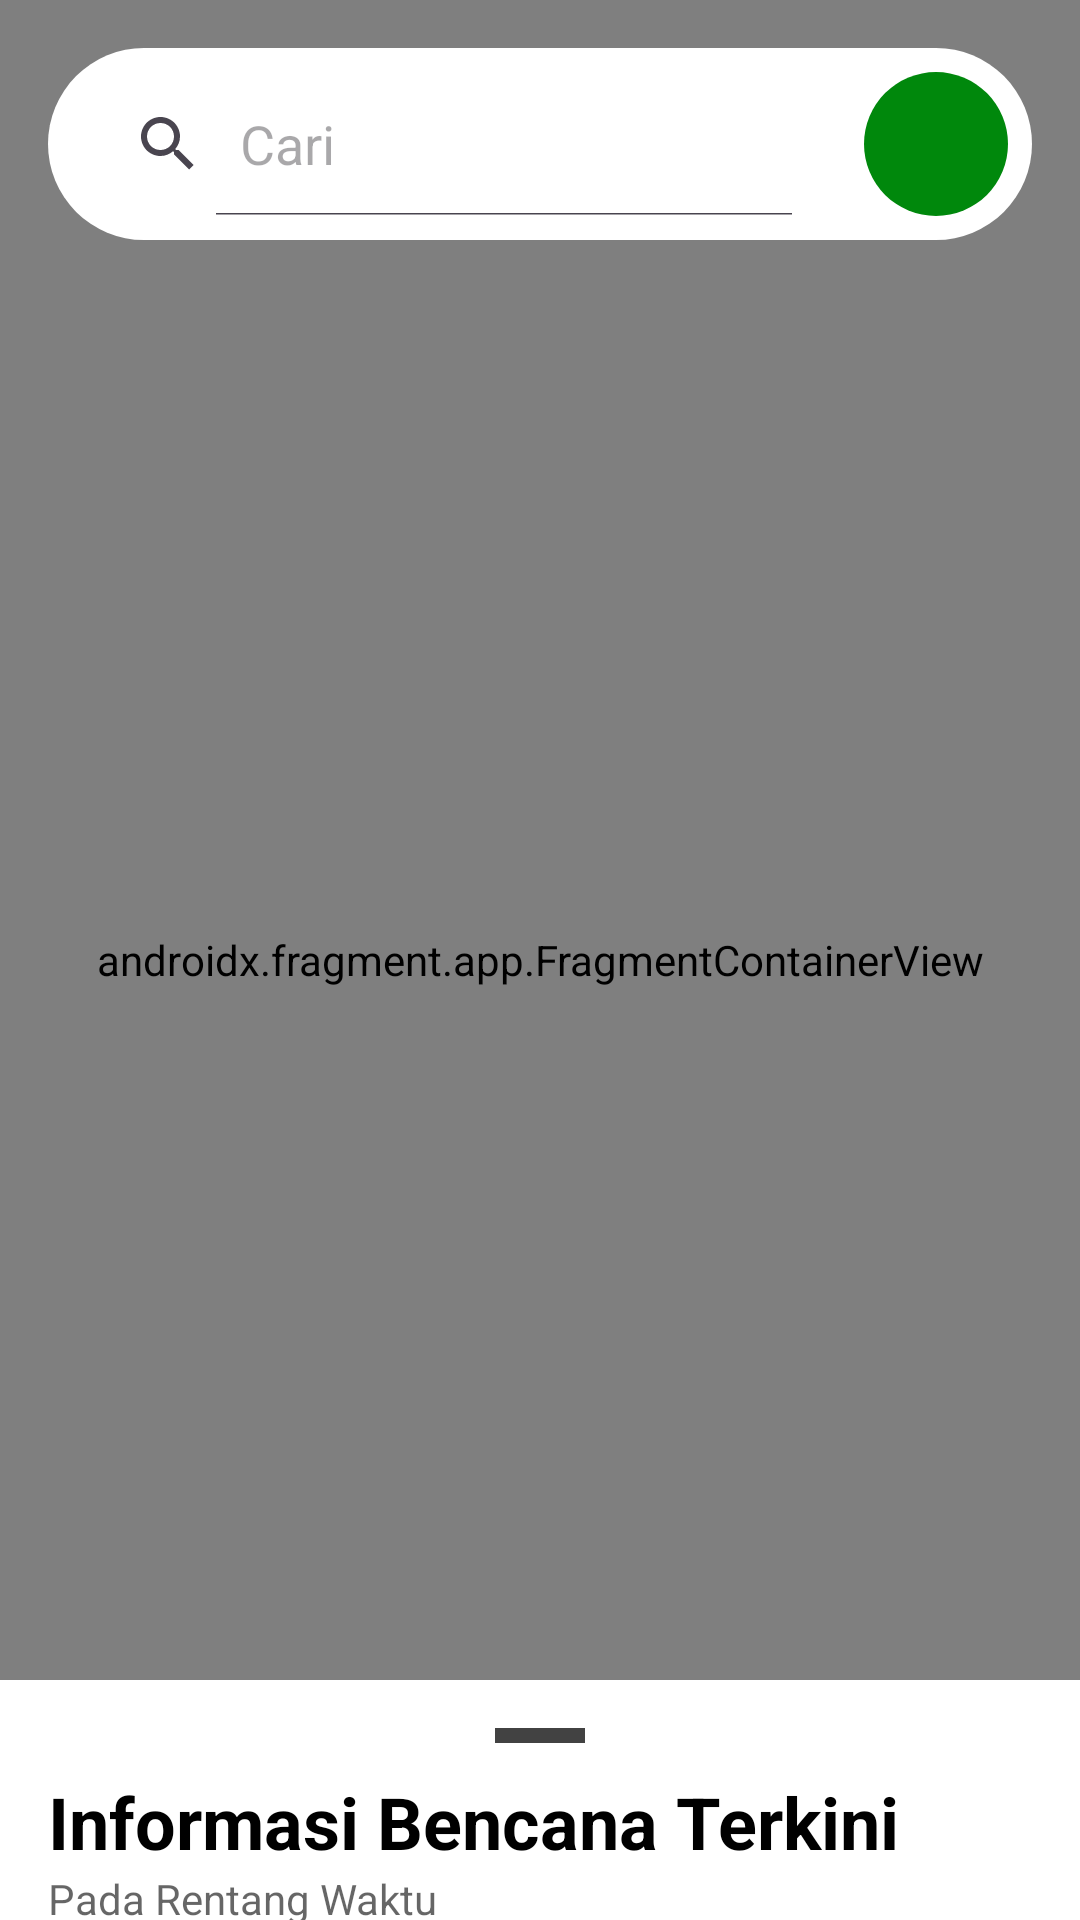

Write the Android layout XML for this screen, with the resource values it uses.
<!-- AndroidManifest.xml: application theme Theme.SahabatBencana -->
<!-- res/layout/fragment_maps.xml -->
<?xml version="1.0" encoding="utf-8"?>
<androidx.coordinatorlayout.widget.CoordinatorLayout
    xmlns:android="http://schemas.android.com/apk/res/android"
    xmlns:app="http://schemas.android.com/apk/res-auto"
    xmlns:tools="http://schemas.android.com/tools"
    android:layout_width="match_parent"
    android:layout_height="match_parent">

    <androidx.constraintlayout.widget.ConstraintLayout
        android:layout_width="match_parent"
        android:layout_height="match_parent">

        <androidx.fragment.app.FragmentContainerView
            android:id="@+id/map"
            android:name="com.google.android.gms.maps.SupportMapFragment"
            android:layout_width="0dp"
            android:layout_height="0dp"
            app:layout_constraintBottom_toBottomOf="parent"
            app:layout_constraintEnd_toEndOf="parent"
            app:layout_constraintStart_toStartOf="parent"
            app:layout_constraintTop_toTopOf="parent" />

        <LinearLayout
            android:id="@+id/linearLayout"
            android:layout_width="0dp"
            android:layout_height="wrap_content"
            android:layout_marginStart="16dp"
            android:layout_marginTop="16dp"
            android:layout_marginEnd="16dp"
            android:background="@drawable/bg_rounded_white"
            android:orientation="horizontal"
            app:layout_constraintEnd_toEndOf="parent"
            app:layout_constraintStart_toStartOf="parent"
            app:layout_constraintTop_toTopOf="parent">

            <SearchView
                android:id="@+id/searchView"
                android:layout_width="0dp"
                android:layout_height="wrap_content"
                android:layout_margin="8dp"
                android:layout_weight="1"
                android:iconifiedByDefault="false"
                android:queryHint="Cari" />

            <ImageButton
                android:id="@+id/imageButton"
                android:layout_width="48dp"
                android:layout_height="match_parent"
                android:layout_margin="8dp"
                android:background="@drawable/bg_rounded_green"
                android:padding="5dp"
                android:src="@drawable/ic_settings"
                tools:ignore="ContentDescription" />

        </LinearLayout>


        <androidx.recyclerview.widget.RecyclerView
            android:id="@+id/rvCategory"
            android:layout_width="match_parent"
            android:layout_height="wrap_content"
            android:layout_marginTop="8dp"
            android:clipToPadding="false"
            android:orientation="horizontal"
            android:paddingHorizontal="16dp"
            app:layoutManager="androidx.recyclerview.widget.LinearLayoutManager"
            app:layout_constraintEnd_toEndOf="parent"
            app:layout_constraintStart_toStartOf="parent"
            app:layout_constraintTop_toBottomOf="@+id/linearLayout"
            tools:listitem="@layout/list_category" />


    </androidx.constraintlayout.widget.ConstraintLayout>

    
    <include layout="@layout/modal_bottom_sheet" />

</androidx.coordinatorlayout.widget.CoordinatorLayout>
<!-- res/layout/list_category.xml (included above) -->
<?xml version="1.0" encoding="utf-8"?>
<androidx.cardview.widget.CardView xmlns:android="http://schemas.android.com/apk/res/android"
    xmlns:app="http://schemas.android.com/apk/res-auto"
    xmlns:tools="http://schemas.android.com/tools"
    android:layout_width="wrap_content"
    android:layout_height="wrap_content"
    app:cardCornerRadius="16dp"
    android:background="?attr/backgroundColor">

    <TextView
        android:id="@+id/tv_category_name"
        android:layout_width="wrap_content"
        android:layout_height="wrap_content"
        android:layout_margin="8dp"
        android:drawablePadding="8dp"
        android:textColor="?attr/textFillColor"
        android:textSize="18sp"
        app:drawableStartCompat="@drawable/baseline_add_24"
        tools:text="Banjir" />

</androidx.cardview.widget.CardView>
<!-- res/layout/modal_bottom_sheet.xml (included above) -->
<LinearLayout xmlns:android="http://schemas.android.com/apk/res/android"
    xmlns:app="http://schemas.android.com/apk/res-auto"
    xmlns:tools="http://schemas.android.com/tools"
    android:id="@+id/bottom_sheet"
    android:layout_width="match_parent"
    android:layout_height="wrap_content"
    android:background="?attr/backgroundColor"
    android:orientation="vertical"
    app:behavior_hideable="true"
    app:behavior_peekHeight="80dp"
    app:layout_behavior="@string/bottom_sheet_behavior">


    <LinearLayout
        android:layout_width="match_parent"
        android:layout_height="wrap_content"
        android:orientation="vertical"
        android:padding="16dp">

        <View
            android:layout_width="30dp"
            android:layout_height="5dp"
            android:layout_gravity="center"
            android:layout_marginBottom="10dp"
            android:background="@color/cardview_dark_background" />

        <TextView
            style="@style/TextAppearance.AppCompat.Headline"
            android:layout_width="match_parent"
            android:layout_height="wrap_content"
            android:text="Informasi Bencana Terkini"
            android:textColor="?attr/textFillColor"
            android:textStyle="bold" />

        <TextView
            style="@style/TextAppearance.AppCompat.Body1"
            android:id="@+id/lblDate"
            android:layout_width="match_parent"
            android:layout_height="wrap_content"
            android:text="Pada Rentang Waktu"
            android:textColor="?attr/textFillColor"
            android:alpha="0.6"
            />

    </LinearLayout>

    
    <LinearLayout
        android:id="@+id/circleLoading"
        android:layout_width="match_parent"
        android:layout_height="wrap_content"
        android:visibility="visible"
        android:orientation="vertical">
        <com.airbnb.lottie.LottieAnimationView
            android:id="@+id/animationView"
            android:layout_width="match_parent"
            android:layout_height="wrap_content"
            app:lottie_rawRes="@raw/loading_disaster"
            app:lottie_autoPlay="true"
            app:lottie_loop="true"/>
    </LinearLayout>

    <androidx.recyclerview.widget.RecyclerView
        android:id="@+id/recyclerview"
        android:layout_width="match_parent"
        android:layout_height="match_parent"
        tools:listitem="@layout/disaster_item"
        android:visibility="gone"
        />

</LinearLayout>
<!-- res/layout/disaster_item.xml (included above) -->
<?xml version="1.0" encoding="utf-8"?>
<androidx.cardview.widget.CardView xmlns:android="http://schemas.android.com/apk/res/android"
    xmlns:app="http://schemas.android.com/apk/res-auto"
    xmlns:tools="http://schemas.android.com/tools"
    android:layout_width="match_parent"
    android:layout_height="wrap_content"
    android:orientation="vertical"
    app:cardCornerRadius="4dp"
    app:cardElevation="4dp"
    app:cardMaxElevation="4dp"
    android:layout_marginHorizontal="10dp"
    app:cardUseCompatPadding="true">

    <RelativeLayout
        xmlns:android="http://schemas.android.com/apk/res/android"
        android:layout_width="match_parent"
        android:layout_height="wrap_content"
        xmlns:app="http://schemas.android.com/apk/res-auto"
        xmlns:tools="http://schemas.android.com/tools"
        >

        <androidx.appcompat.widget.AppCompatImageView
            android:id="@+id/imageview"
            android:scaleType="centerCrop"
            android:layout_width="180dp"
            android:layout_height="130dp"
            tools:background="@tools:sample/backgrounds/scenic"/>


        <LinearLayout
            android:layout_width="wrap_content"
            android:layout_height="wrap_content"
            android:layout_toRightOf="@id/imageview"
            android:orientation="vertical"
            android:layout_margin="10dp"
            >

            <TextView
                android:id="@+id/title"
                android:layout_width="wrap_content"
                android:layout_height="wrap_content"
                android:layout_marginBottom="10dp"
                android:text="List Item"
                android:textFontWeight="800" />

            <TextView
                android:id="@+id/desc"
                android:layout_width="wrap_content"
                android:layout_height="wrap_content"
                android:text="Supporting line text lorem ipsum dolor sit amet, consectetur"
                android:alpha="0.7"
                />
        </LinearLayout>
    </RelativeLayout>

</androidx.cardview.widget.CardView>
<!-- resources referenced by this layout -->
<resources>
  <!-- drawable baseline_add_24 (drawable) -->
  <vector android:height="20dp"
      android:tint="?attr/textFillColor"
      android:viewportHeight="24" android:viewportWidth="24"
      android:width="20dp" xmlns:android="http://schemas.android.com/apk/res/android">
      <path android:fillColor="@android:color/white" android:pathData="M19,13h-6v6h-2v-6H5v-2h6V5h2v6h6v2z"/>
  </vector>
  <!-- drawable bg_rounded_green (drawable) -->
  <?xml version="1.0" encoding="utf-8"?>
  <shape xmlns:android="http://schemas.android.com/apk/res/android">
      <solid android:color="#00880C"/>
      <corners android:radius="50dp"/>
      <padding android:left="15dp"
          android:bottom="15dp"
          android:right="15dp"
          android:top="15dp"/>
  </shape>
  <!-- drawable bg_rounded_white (drawable) -->
  <?xml version="1.0" encoding="utf-8"?>
  <shape xmlns:android="http://schemas.android.com/apk/res/android">
      <solid android:color="?attr/backgroundColor"/>
      <corners android:radius="50dp"/>
  </shape>
  <style name="Theme.SahabatBencana" parent="Base.Theme.SahabatBencana" />
  <style name="Base.Theme.SahabatBencana" parent="Theme.Material3.DayNight.NoActionBar">
          
          <item name="backgroundColor">@color/white</item>
          <item name="textFillColor">@color/black</item>
          <item name="colorPrimary">@color/primary</item>
      </style>
  <color name="white">#FFFFFFFF</color>
  <color name="black">#FF000000</color>
  <color name="primary">#3F51B5</color>
</resources>
